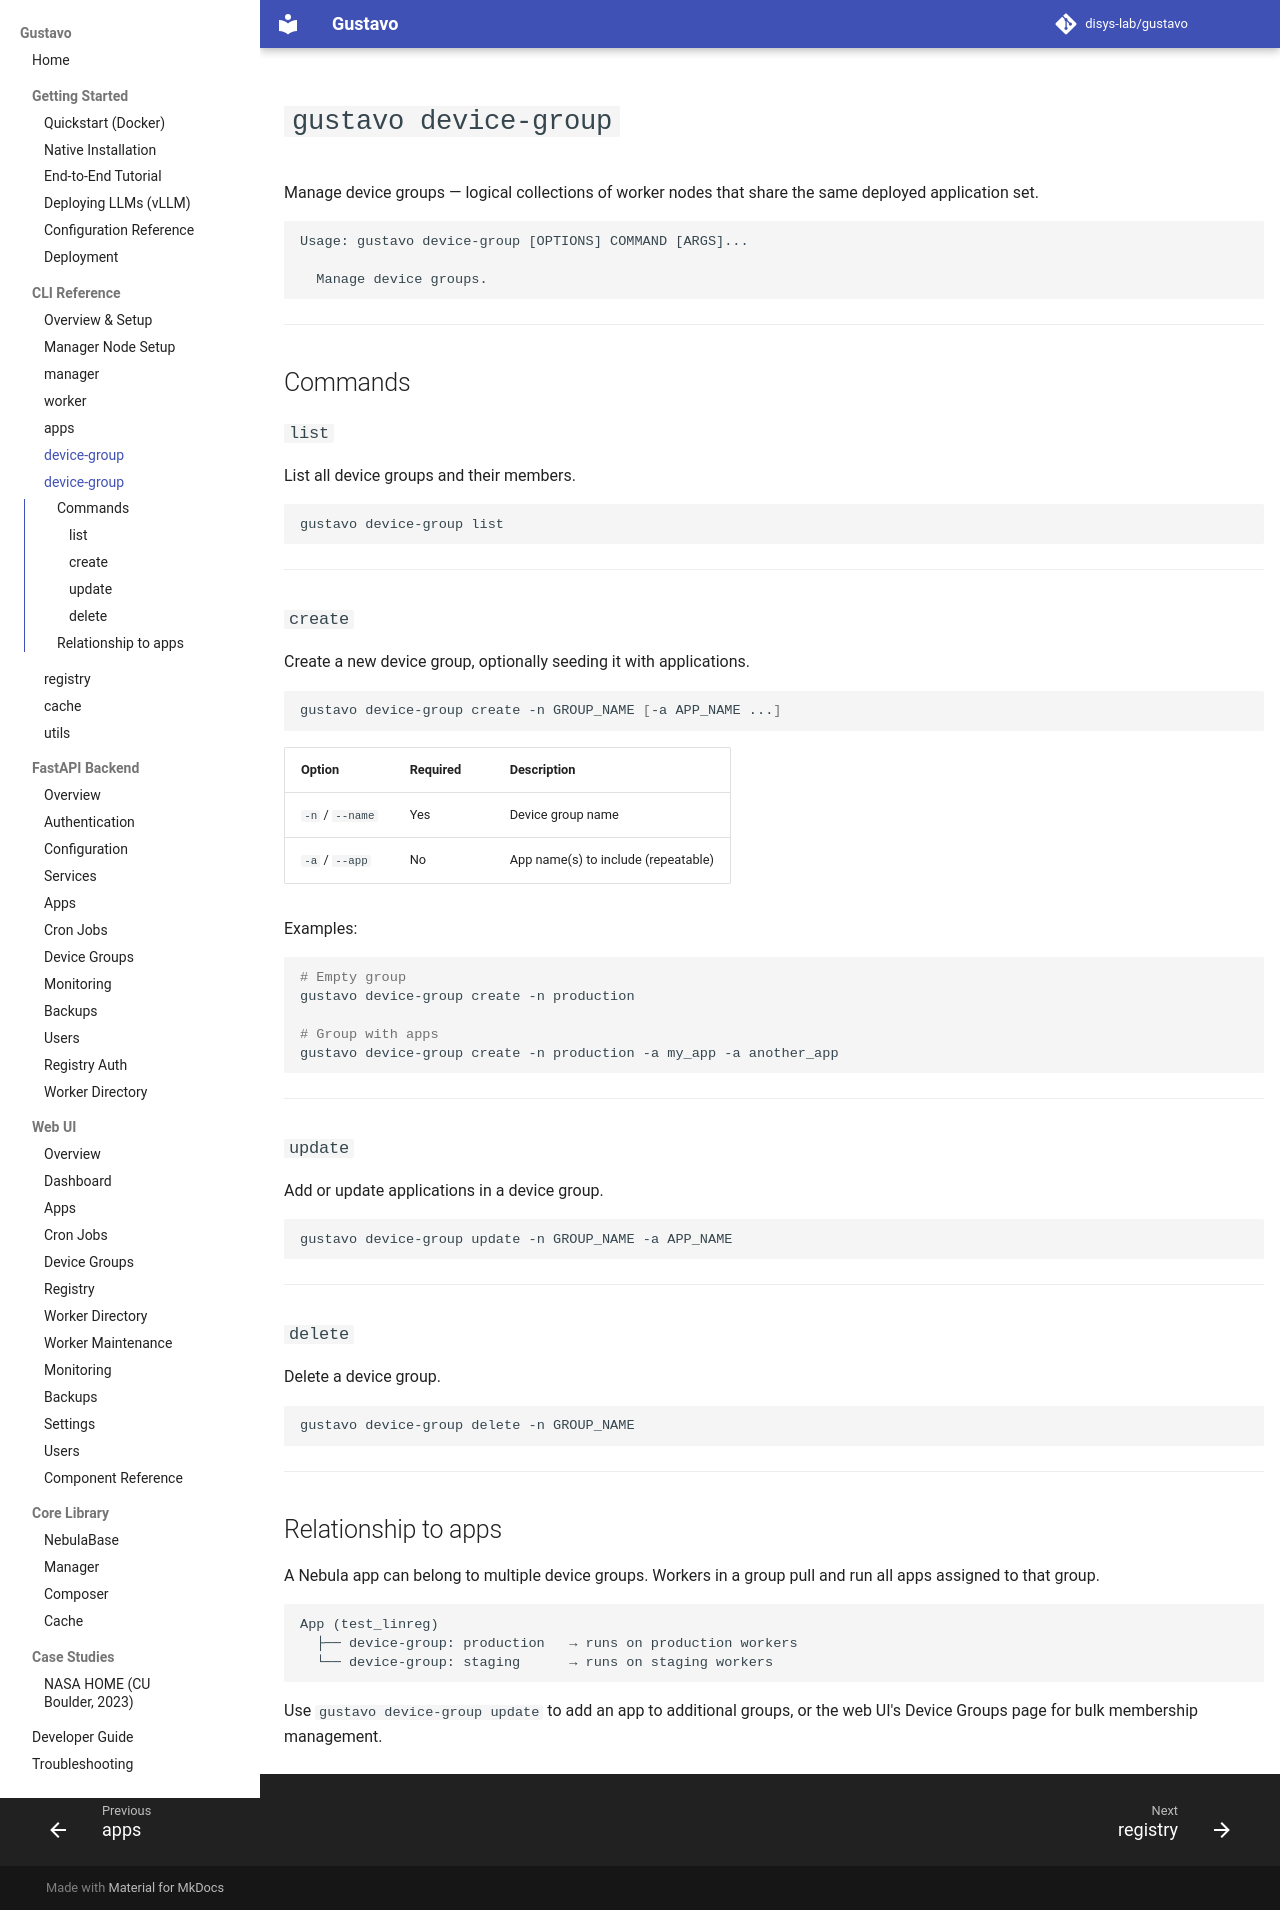

repository: disys-lab/gustavo · page: cli/device-groups/index.html · generator: mkdocs

# `gustavo device-group`

Manage device groups — logical collections of worker nodes that share the same deployed application set.

```
Usage: gustavo device-group [OPTIONS] COMMAND [ARGS]...

  Manage device groups.
```

---

## Commands

### `list`

List all device groups and their members.

```bash
gustavo device-group list
```

---

### `create`

Create a new device group, optionally seeding it with applications.

```bash
gustavo device-group create -n GROUP_NAME [-a APP_NAME ...]
```

| Option | Required | Description |
|--------|----------|-------------|
| `-n` / `--name` | Yes | Device group name |
| `-a` / `--app` | No | App name(s) to include (repeatable) |

Examples:

```bash
# Empty group
gustavo device-group create -n production

# Group with apps
gustavo device-group create -n production -a my_app -a another_app
```

---

### `update`

Add or update applications in a device group.

```bash
gustavo device-group update -n GROUP_NAME -a APP_NAME
```

---

### `delete`

Delete a device group.

```bash
gustavo device-group delete -n GROUP_NAME
```

---

## Relationship to apps

A Nebula app can belong to multiple device groups. Workers in a group pull and run all apps assigned to that group.

```
App (test_linreg)
  ├── device-group: production   → runs on production workers
  └── device-group: staging      → runs on staging workers
```

Use `gustavo device-group update` to add an app to additional groups, or the web UI's Device Groups page for bulk membership management.
